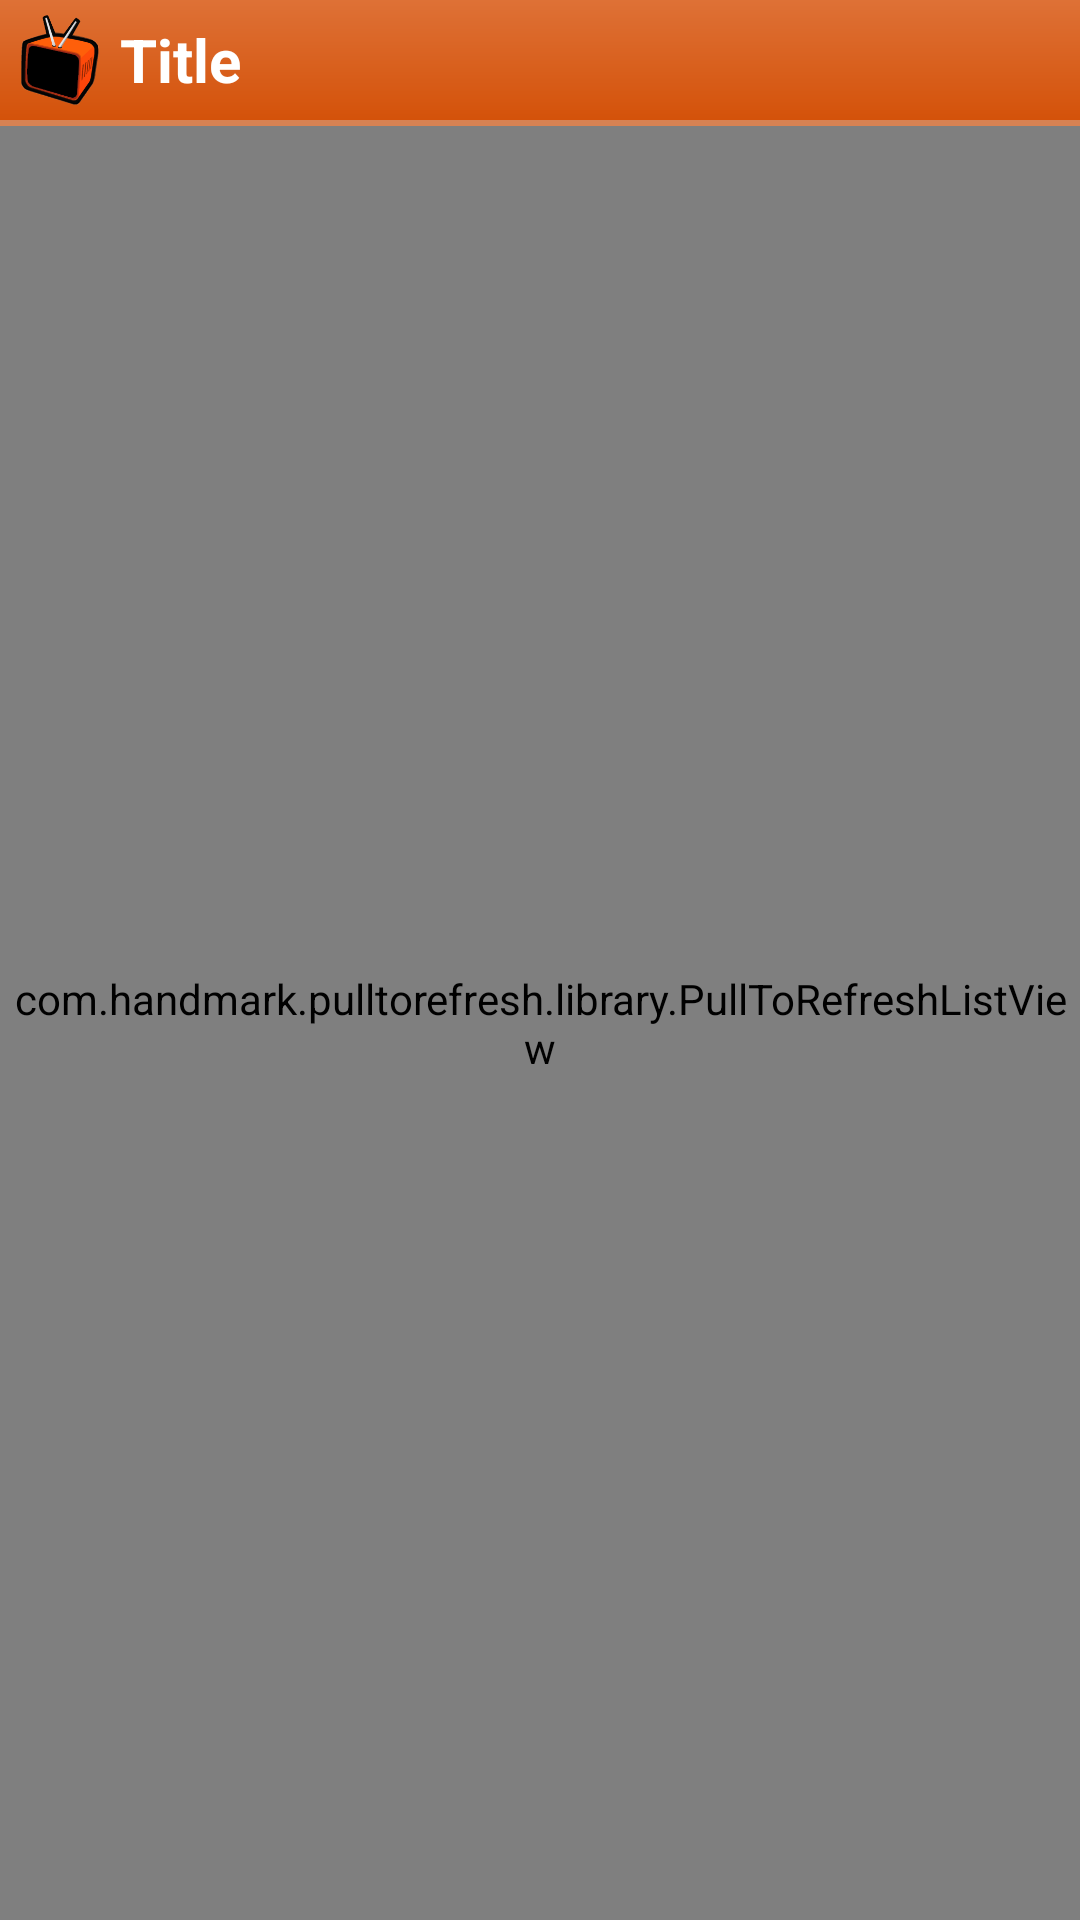

Layout XML and referenced resources for this Android screen:
<!-- AndroidManifest.xml: application theme android:Theme.NoTitleBar -->
<!-- res/layout/activity_news.xml -->
<?xml version="1.0" encoding="utf-8"?>
<RelativeLayout
    xmlns:android="http://schemas.android.com/apk/res/android"
    android:orientation="vertical"
    android:layout_width="fill_parent"
    android:layout_height="fill_parent"
    android:background="@color/main_color_grey_dark">
	<RelativeLayout
	    android:id="@+id/rlayout"
	    android:orientation="vertical"
	    android:layout_width="fill_parent"
	    android:layout_height="fill_parent"
	    android:background="@color/main_color_grey_dark"
	    android:layout_above="@+id/ad_layout">
	    <include android:id="@+id/topbar" layout="@layout/topbar" 
	            android:layout_alignParentTop="true"/>
	    <com.handmark.pulltorefresh.library.PullToRefreshListView 
            xmlns:ptr="http://schemas.android.com/apk/res-auto"
	        android:id="@+id/listview_news"
	        android:layout_width="fill_parent"
	        android:layout_height="fill_parent"
	        android:layout_below="@+id/topbar"
	        android:layout_above="@+id/progressBar_pull_more"
	        android:divider="@color/background"
	        android:dividerHeight="1dp"
            android:background="@color/main_color_grey_dark"
            ptr:ptrMode="both" />
	    <ImageButton android:id="@+id/refresh"
	        android:layout_width="fill_parent"
	        android:layout_height="fill_parent"
	        android:layout_below="@+id/topbar"
	        android:scaleType="fitCenter"
	        android:visibility="gone"
	        android:background="@drawable/button_background"
	        android:src="@drawable/renew"/>
	    <LinearLayout android:id="@+id/progressBar_pull_more"
	        android:layout_width="wrap_content"
	        android:layout_height="wrap_content"
	        android:layout_centerHorizontal="true"
	        android:layout_alignParentBottom="true"
	        android:scaleType="fitCenter"
	        android:visibility="gone">
	        <ProgressBar  
	            android:layout_width="wrap_content"
	            android:layout_height="wrap_content"
	            android:layout_margin="2dp" />
	    </LinearLayout>
	
	</RelativeLayout>
	<RelativeLayout
            android:id="@+id/ad_layout"
            android:layout_width="fill_parent"
            android:layout_height="wrap_content"
            android:layout_alignParentBottom="true"
            android:background="@color/background"
            android:gravity="center_horizontal" 
            android:layout_gravity="center_horizontal"/>
</RelativeLayout>
<!-- res/layout/topbar.xml (included above) -->
<?xml version="1.0" encoding="utf-8"?>
<LinearLayout xmlns:android="http://schemas.android.com/apk/res/android"
    android:id="@+id/linearlayout_toptitle"
	android:orientation="vertical" android:layout_width="match_parent"
	android:layout_height="wrap_content">
	
	<RelativeLayout android:id="@+id/relativelayout_toptitle"
	   android:layout_width="fill_parent" 
       android:layout_height="40dp" 
       android:background="@drawable/topbar_bg"
       android:gravity="left"
       >
       
       <ImageView android:id="@+id/app_img"
           android:layout_width="30dp"
           android:layout_height="30dp"
           android:layout_alignParentLeft="true"
           android:layout_margin="5dp"
           android:src="@drawable/tv" />
       <TextView android:id="@+id/topbar_text"
           android:layout_width="wrap_content"
           android:layout_height="wrap_content"
           android:layout_toRightOf="@+id/app_img"
           android:layout_centerVertical="true"
           android:textSize="20dp"
           android:textStyle="bold"
           android:textColor="@color/white"
           android:text="@string/title"
           />          
	</RelativeLayout>
	<View 
	    android:layout_width="fill_parent"
	    android:layout_height="2dp"
	    android:background="@color/main_color_orange_light" />

</LinearLayout>
<!-- resources referenced by this layout -->
<resources>
  <color name="background">#0a0a0a</color>
  <color name="main_color_grey_dark">#2a2723</color>
  <color name="main_color_orange_light">#d78253</color>
  <color name="white">#ffffffff</color>
  <!-- drawable button_background (drawable) -->
  <?xml version="1.0" encoding="UTF-8"?>
   
  
  <selector  
      xmlns:android="http://schemas.android.com/apk/res/android">  
      <item android:state_pressed="true" >  
          <shape>  
              <solid android:color="@color/main_color_orange"/> 
              <corners  
                  android:radius="2dp" />  
              <padding  
                  android:left="5dp"  
                  android:top="5dp"  
                  android:right="5dp"  
                  android:bottom="5dp" /> 
          </shape>  
      </item>  
      <item android:state_focused="true" >  
          <shape>   
              <stroke  
                  android:width="2dp"  
                  android:color="@color/main_color_orange" />
              <corners  
                  android:radius="2dp" />  
              <padding  
                  android:left="5dp"  
                  android:top="5dp"  
                  android:right="5dp"  
                  android:bottom="5dp" />   
          </shape>  
      </item>  
      <item>        
          <shape>  
              <solid android:color="@color/main_color_grey_dark"/>
              <corners  
                  android:radius="2dp" />  
              <padding  
                  android:left="5dp"  
                  android:top="5dp"  
                  android:right="5dp"  
                  android:bottom="5dp" />    
          </shape>  
      </item>  
  </selector> 
  
  
          
  <!-- drawable renew: png bitmap (drawable, 34293 bytes) -->
  <!-- drawable topbar_bg (drawable) -->
  <?xml version="1.0" encoding="utf-8"?>
  <shape xmlns:android="http://schemas.android.com/apk/res/android">
      <gradient   
  	    android:startColor="@color/main_color_orange"  
  	    android:endColor="@color/main_color_orange_dark"  
  	    android:angle="270" />
  </shape>
  <!-- drawable tv: png bitmap (drawable, 25309 bytes) -->
  <string name="title">Title</string>
  <color name="main_color_orange">#de7136</color>
  <color name="main_color_orange_dark">#d4520a</color>
</resources>
